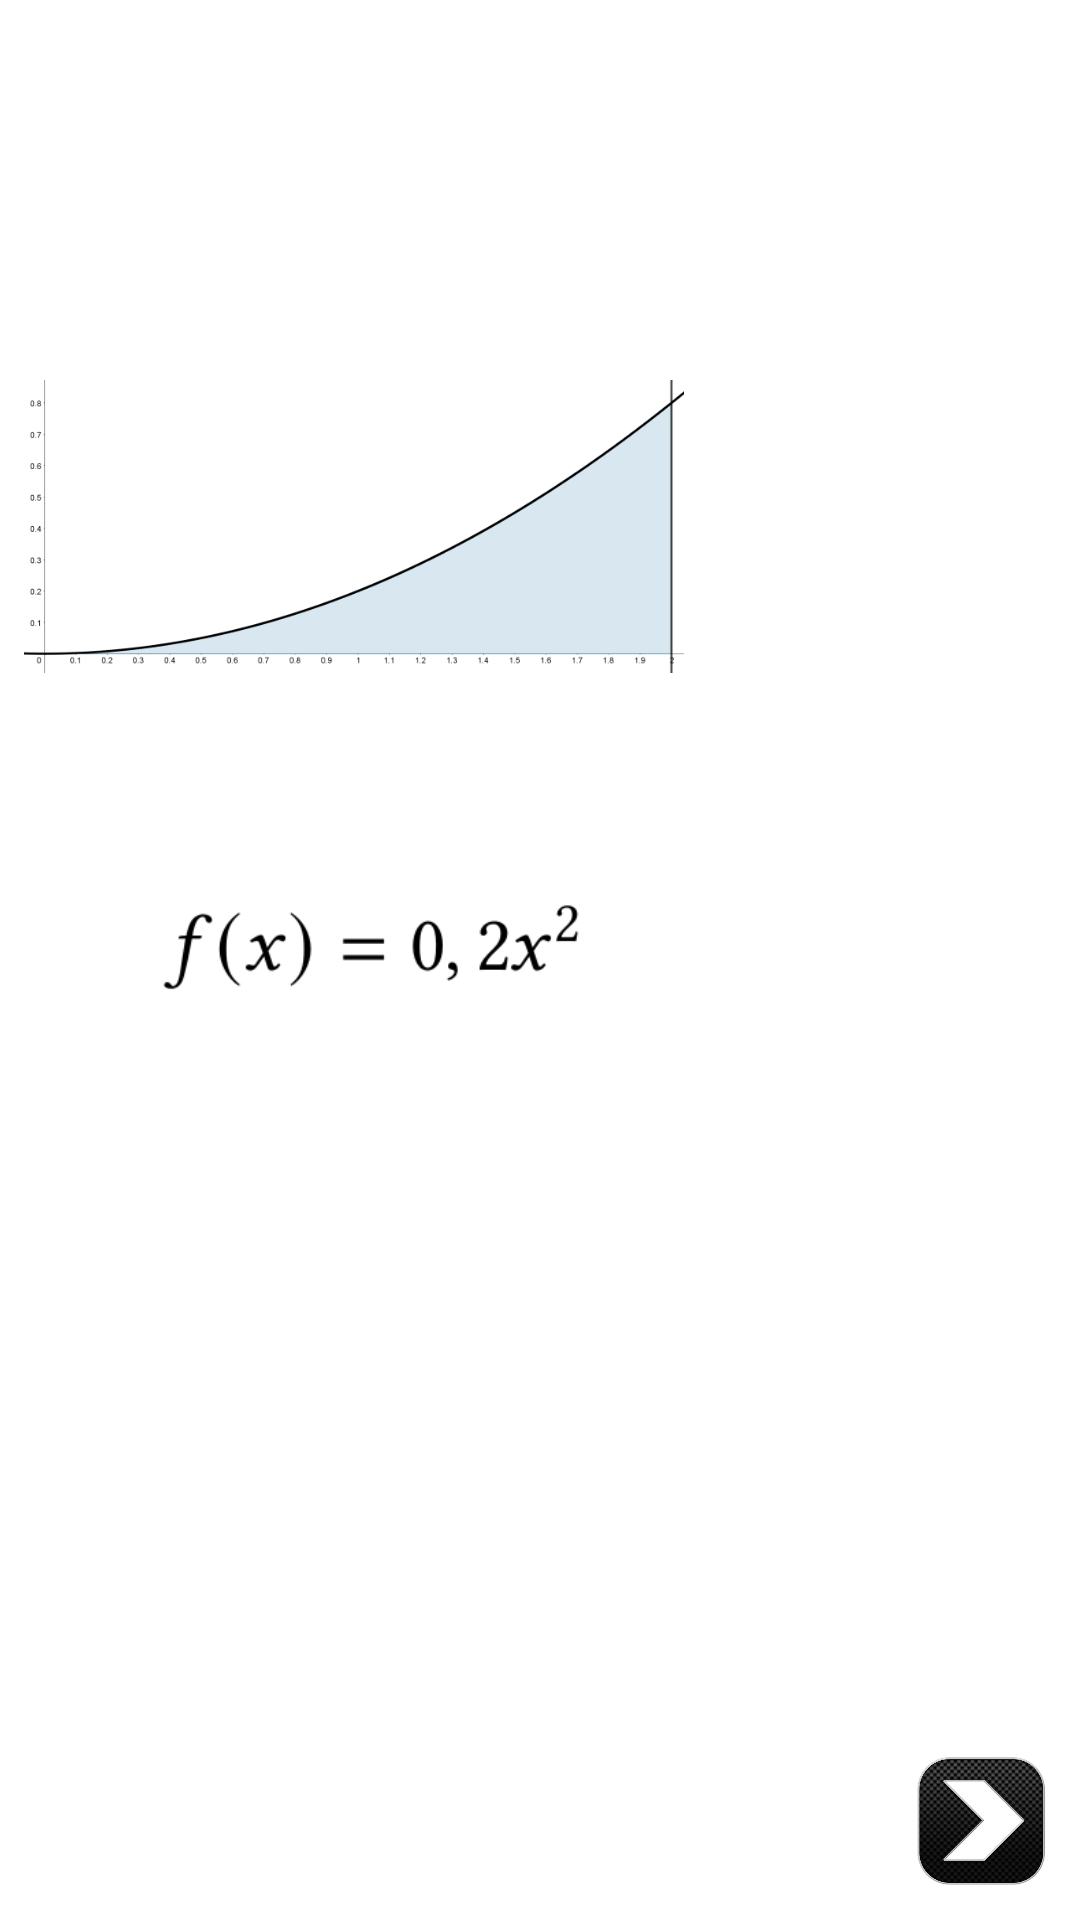

Here is an Android app screen rendered from its layout file. Give the layout XML and the strings, colors and styles it references.
<!-- AndroidManifest.xml: application theme Theme.EasyIntegral -->
<!-- res/layout/lp4.xml -->
<?xml version="1.0" encoding="utf-8"?>
<RelativeLayout
    xmlns:android="http://schemas.android.com/apk/res/android"
    android:layout_width="match_parent"
    android:layout_height="match_parent"
    android:background="@color/white">
    <ImageView
        android:layout_alignParentTop="true"
        android:layout_marginLeft="8dp"
        android:layout_width="wrap_content"
        android:layout_height="wrap_content"
        android:scaleType="fitCenter"
        android:layout_toLeftOf="@+id/zurückvier"
        android:src="@drawable/seeschematisch"></ImageView>
    <ImageView
        android:id="@+id/formel5"
        android:layout_width="150dp"
        android:layout_height="wrap_content"
        android:src="@drawable/fvonx"
        android:layout_centerVertical="true"
        android:layout_marginLeft="50dp">
    </ImageView>
    <ImageButton
        android:id="@+id/vierterton"
        android:layout_margin="16dp"
        android:layout_width="50dp"
        android:layout_height="50dp"
        android:background="@drawable/sound"
        android:layout_alignParentTop="true"
        android:layout_alignParentRight="true">
    </ImageButton>

    <ImageButton
        android:id="@+id/zurückvier"
        android:layout_width="50dp"
        android:layout_height="50dp"
        android:background="@drawable/backbutton"
        android:layout_alignParentBottom="true"
        android:layout_toLeftOf="@id/weitervier"
        android:layout_margin="8dp">
    </ImageButton>
    <ImageButton

        android:id="@+id/weitervier"
        android:layout_width="50dp"
        android:layout_height="50dp"
        android:background="@drawable/nextbutton"
        android:layout_alignParentBottom="true"
        android:layout_alignParentRight="true"
        android:layout_margin="8dp">
    </ImageButton>
</RelativeLayout>
<!-- resources referenced by this layout -->
<resources>
  <!-- drawable fvonx: png bitmap (drawable, 5276 bytes) -->
  <!-- drawable nextbutton: png bitmap (drawable, 45753 bytes) -->
  <!-- drawable seeschematisch: png bitmap (drawable-v24, 18367 bytes) -->
  <style name="Theme.EasyIntegral" parent="Theme.AppCompat.Light.NoActionBar">
          
          <item name="colorPrimary">@color/purple_500</item>
          <item name="colorPrimaryVariant">@color/purple_700</item>
          <item name="colorOnPrimary">@color/white</item>
          
          <item name="colorSecondary">@color/teal_200</item>
          <item name="colorSecondaryVariant">@color/teal_700</item>
          <item name="colorOnSecondary">@color/black</item>
          
          <item name="android:statusBarColor" tools:targetApi="l">?attr/colorPrimaryVariant</item>
          
      </style>
  <!-- not gathered from this repository: default colours our renderer supplied (Android Studio template values) -->
  <color name="purple_500">#FF6200EE</color>
  <color name="purple_700">#FF3700B3</color>
  <color name="teal_200">#FF03DAC5</color>
  <color name="teal_700">#FF018786</color>
  <color name="black">#FF000000</color>
  <color name="white">#FFFFFFFF</color>
</resources>
